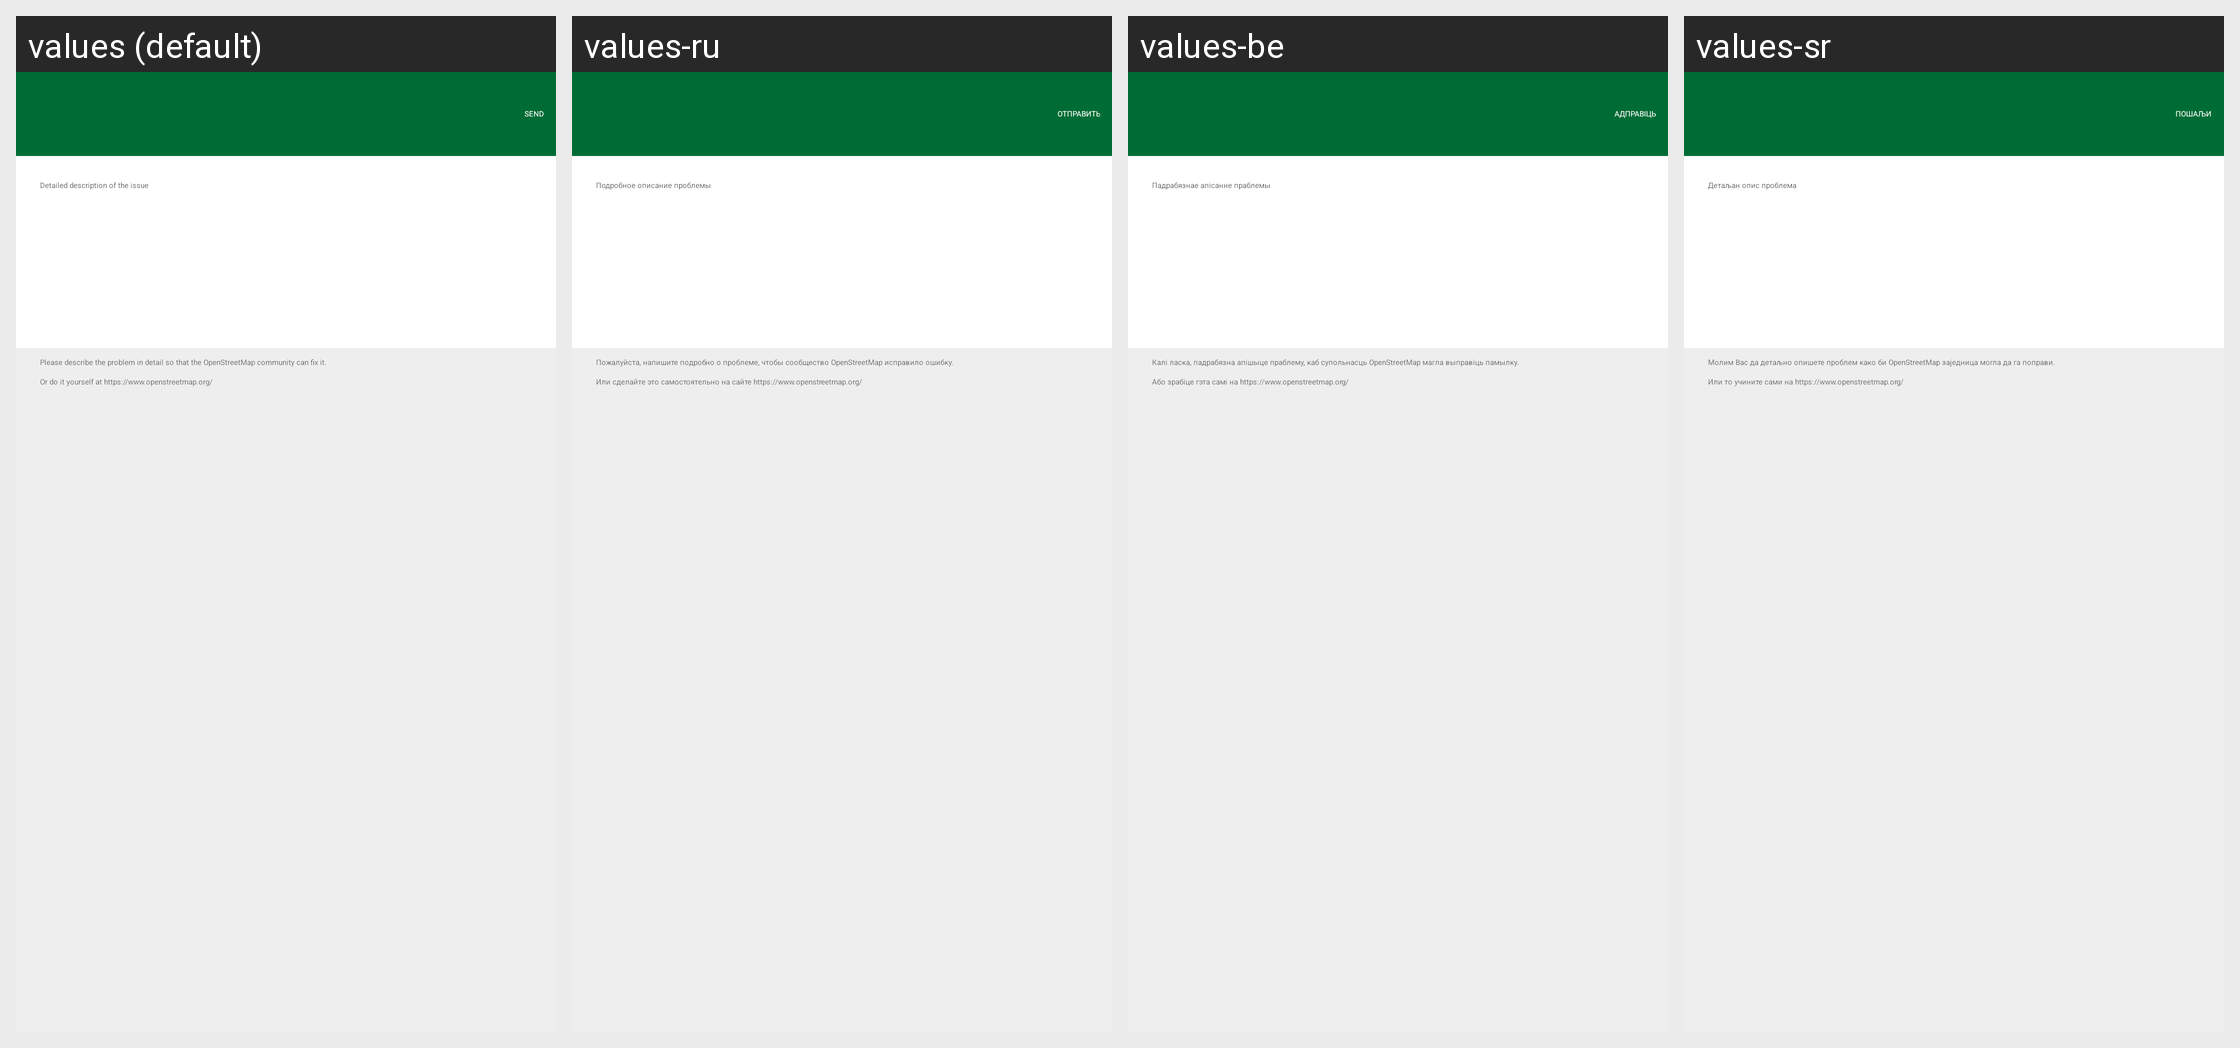

Here is an Android app screen in its default locale and in the app's own translations. Write out the translated-string differences for the strings that appear on this screen.
Android screen res/layout/mn_org_map_fragment_report.xml rendered under 4 locales, left to right: values (default), values-ru, values-be, values-sr. Device: Nexus 5 (rendered at 1080×1920; each locale shown at half size, 540×960, under a caption strip naming it); theme MwmTheme.
Other locales in the repository, not shown: values-af, values-ar, values-az, values-bg, values-ca, values-cs, values-da, values-de, values-el, values-es, values-et, values-eu, values-fa, values-fi, values-fr, values-gl, values-hi, values-hu, values-in, values-is, values-it, values-iw, values-ja, values-ko, values-lt, values-lv, values-mr, values-mt, values-nb, values-nl, values-pl, values-pt, values-pt-rBR, values-ro, values-sk, values-sv, values-sw, values-th, values-tr, values-uk, values-vi, values-zh, values-zh-rTW.
Strings drawn on this screen, with the default value and each locale's value (text and hints the layout hard-codes, and strings that could not be matched under every locale, appear in the picture but are not listed):

editor_report_problem_send_button
  values: Send
  values-ru: Отправить
  values-be: Адправіць
  values-sr: Пошаљи

detailed_problem_description
  values: Detailed description of the issue
  values-ru: Подробное описание проблемы
  values-be: Падрабязнае апісанне праблемы
  values-sr: Детаљан опис проблема

editor_report_problem_desription_1
  values: Please describe the problem in detail so that the OpenStreetMap community can fix it.
  values-ru: Пожалуйста, напишите подробно о проблеме, чтобы сообщество OpenStreetMap исправило ошибку.
  values-be: Калі ласка, падрабязна апішыце праблему, каб супольнасць OpenStreetMap магла выправіць памылку.
  values-sr: Молим Вас да детаљно опишете проблем како би OpenStreetMap заједница могла да га поправи.

editor_report_problem_desription_2
  values: Or do it yourself at https://www.openstreetmap.org/
  values-ru: Или сделайте это самостоятельно на сайте https://www.openstreetmap.org/
  values-be: Або зрабіце гэта самі на https://www.openstreetmap.org/
  values-sr: Или то учините сами на https://www.openstreetmap.org/
